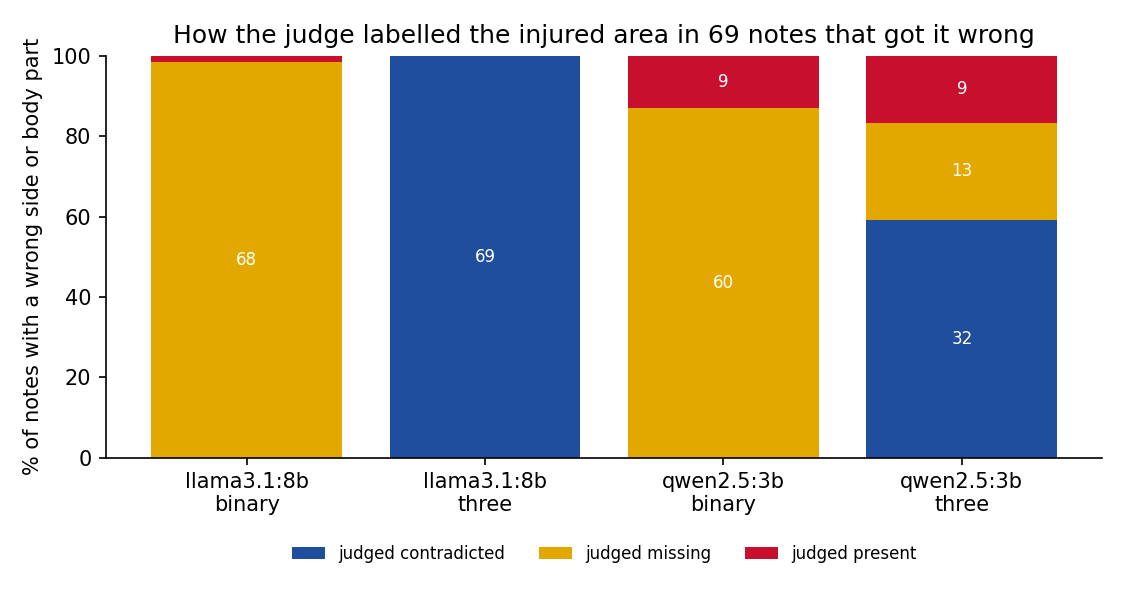

Values plotted in this chart, from the file beside it:
judge, prompt, key, lang, condition, case, reference, judge_label
qwen2.5:3b, binary, bench|qwen2.5:3b|en|baseline|C1, en, baseline, C1, present, present
qwen2.5:3b, binary, bench|qwen2.5:3b|ru|baseline|C1, ru, baseline, C1, contradicted, missing
qwen2.5:3b, binary, bench|qwen2.5:3b|en|baseline|C2, en, baseline, C2, present, present
qwen2.5:3b, binary, bench|qwen2.5:3b|ru|baseline|C2, ru, baseline, C2, contradicted, missing
qwen2.5:3b, binary, bench|qwen2.5:3b|en|baseline|C3, en, baseline, C3, present, present
qwen2.5:3b, binary, bench|qwen2.5:3b|ru|baseline|C3, ru, baseline, C3, missing, missing
qwen2.5:3b, binary, bench|qwen2.5:3b|en|baseline|C4, en, baseline, C4, present, present
qwen2.5:3b, binary, bench|qwen2.5:3b|ru|baseline|C4, ru, baseline, C4, contradicted, missing
qwen2.5:3b, binary, bench|qwen2.5:3b|en|baseline|C5, en, baseline, C5, present, present
qwen2.5:3b, binary, bench|qwen2.5:3b|ru|baseline|C5, ru, baseline, C5, contradicted, missing
qwen2.5:3b, binary, bench|qwen2.5:3b|en|baseline|C6, en, baseline, C6, present, present
qwen2.5:3b, binary, bench|qwen2.5:3b|ru|baseline|C6, ru, baseline, C6, contradicted, missing
qwen2.5:3b, binary, bench|qwen2.5:3b|en|baseline|C7, en, baseline, C7, present, present
qwen2.5:3b, binary, bench|qwen2.5:3b|ru|baseline|C7, ru, baseline, C7, missing, present
qwen2.5:3b, binary, bench|qwen2.5:3b|en|baseline|C8, en, baseline, C8, present, present
qwen2.5:3b, binary, bench|qwen2.5:3b|ru|baseline|C8, ru, baseline, C8, missing, present
qwen2.5:3b, binary, bench|qwen2.5:3b|en|baseline|C9, en, baseline, C9, present, present
qwen2.5:3b, binary, bench|qwen2.5:3b|ru|baseline|C9, ru, baseline, C9, missing, missing
qwen2.5:3b, binary, bench|qwen2.5:3b|en|baseline|C10, en, baseline, C10, present, present
qwen2.5:3b, binary, bench|qwen2.5:3b|ru|baseline|C10, ru, baseline, C10, contradicted, missing
qwen2.5:3b, binary, bench|qwen2.5:3b|en|baseline|C11, en, baseline, C11, present, present
qwen2.5:3b, binary, bench|qwen2.5:3b|ru|baseline|C11, ru, baseline, C11, present, present
qwen2.5:3b, binary, bench|qwen2.5:3b|en|baseline|C12, en, baseline, C12, present, present
qwen2.5:3b, binary, bench|qwen2.5:3b|ru|baseline|C12, ru, baseline, C12, missing, missing
qwen2.5:3b, binary, bench|qwen2.5:3b|en|baseline|C13, en, baseline, C13, present, present
qwen2.5:3b, binary, bench|qwen2.5:3b|ru|baseline|C13, ru, baseline, C13, missing, present
qwen2.5:3b, binary, bench|qwen2.5:3b|en|baseline|C14, en, baseline, C14, missing, missing
qwen2.5:3b, binary, bench|qwen2.5:3b|ru|baseline|C14, ru, baseline, C14, contradicted, missing
qwen2.5:3b, binary, bench|qwen2.5:3b|en|baseline|C15, en, baseline, C15, present, missing
qwen2.5:3b, binary, bench|qwen2.5:3b|ru|baseline|C15, ru, baseline, C15, present, missing
qwen2.5:3b, binary, bench|qwen2.5:3b|en|baseline|C16, en, baseline, C16, present, present
qwen2.5:3b, binary, bench|qwen2.5:3b|ru|baseline|C16, ru, baseline, C16, missing, missing
qwen2.5:3b, binary, bench|qwen2.5:3b|en|baseline|C17, en, baseline, C17, present, present
qwen2.5:3b, binary, bench|qwen2.5:3b|ru|baseline|C17, ru, baseline, C17, missing, present
qwen2.5:3b, binary, bench|qwen2.5:3b|en|baseline|C18, en, baseline, C18, present, present
qwen2.5:3b, binary, bench|qwen2.5:3b|ru|baseline|C18, ru, baseline, C18, missing, present
qwen2.5:3b, binary, bench|qwen2.5:3b|en|baseline|C19, en, baseline, C19, present, present
qwen2.5:3b, binary, bench|qwen2.5:3b|ru|baseline|C19, ru, baseline, C19, missing, missing
qwen2.5:3b, binary, bench|qwen2.5:3b|en|baseline|C20, en, baseline, C20, present, present
qwen2.5:3b, binary, bench|qwen2.5:3b|ru|baseline|C20, ru, baseline, C20, contradicted, present
qwen2.5:3b, binary, bench|llama3.1:8b|en|baseline|C1, en, baseline, C1, present, present
qwen2.5:3b, binary, bench|llama3.1:8b|ru|baseline|C1, ru, baseline, C1, present, missing
qwen2.5:3b, binary, bench|llama3.1:8b|en|baseline|C2, en, baseline, C2, present, present
qwen2.5:3b, binary, bench|llama3.1:8b|ru|baseline|C2, ru, baseline, C2, contradicted, missing
qwen2.5:3b, binary, bench|llama3.1:8b|en|baseline|C3, en, baseline, C3, present, present
qwen2.5:3b, binary, bench|llama3.1:8b|ru|baseline|C3, ru, baseline, C3, contradicted, missing
qwen2.5:3b, binary, bench|llama3.1:8b|en|baseline|C4, en, baseline, C4, present, present
qwen2.5:3b, binary, bench|llama3.1:8b|ru|baseline|C4, ru, baseline, C4, present, present
qwen2.5:3b, binary, bench|llama3.1:8b|en|baseline|C5, en, baseline, C5, present, present
qwen2.5:3b, binary, bench|llama3.1:8b|ru|baseline|C5, ru, baseline, C5, missing, present
qwen2.5:3b, binary, bench|llama3.1:8b|en|baseline|C6, en, baseline, C6, present, present
qwen2.5:3b, binary, bench|llama3.1:8b|ru|baseline|C6, ru, baseline, C6, contradicted, missing
qwen2.5:3b, binary, bench|llama3.1:8b|en|baseline|C7, en, baseline, C7, present, present
qwen2.5:3b, binary, bench|llama3.1:8b|ru|baseline|C7, ru, baseline, C7, missing, present
qwen2.5:3b, binary, bench|llama3.1:8b|en|baseline|C8, en, baseline, C8, present, present
qwen2.5:3b, binary, bench|llama3.1:8b|ru|baseline|C8, ru, baseline, C8, contradicted, present
qwen2.5:3b, binary, bench|llama3.1:8b|en|baseline|C9, en, baseline, C9, present, present
qwen2.5:3b, binary, bench|llama3.1:8b|ru|baseline|C9, ru, baseline, C9, missing, missing
qwen2.5:3b, binary, bench|llama3.1:8b|en|baseline|C10, en, baseline, C10, present, present
qwen2.5:3b, binary, bench|llama3.1:8b|ru|baseline|C10, ru, baseline, C10, present, present
... 681 more rows
